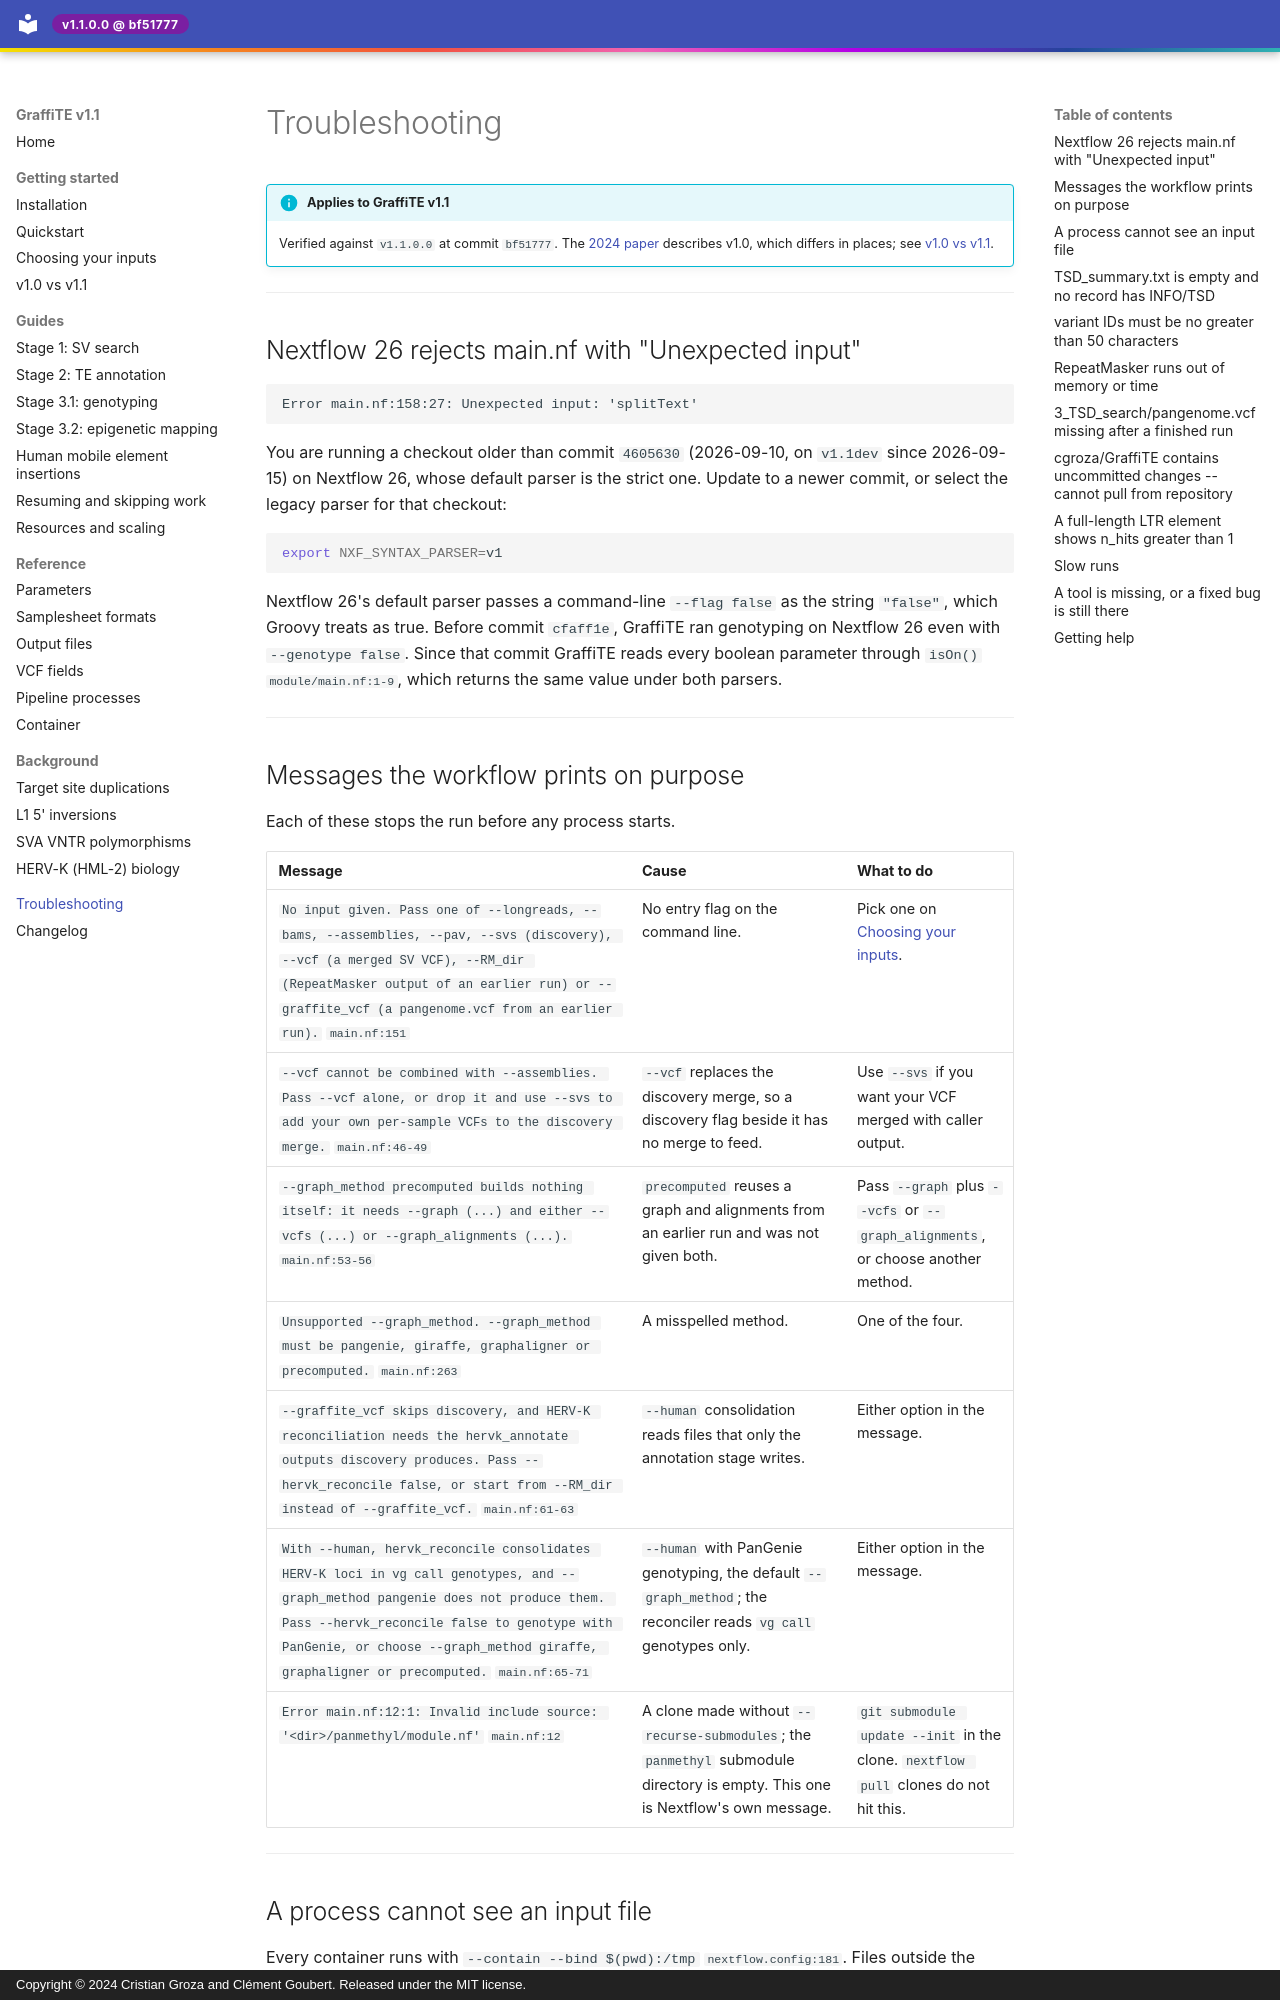

repository: cgroza/GraffiTE · page: troubleshooting/index.html · generator: mkdocs · copyright: Copyright © 2024 Cristian Groza and Clément Goubert. Released under the MIT license.

---
title: Troubleshooting
description: >-
  Messages GraffiTE prints on purpose, failures users have reported, and what to
  do about each.
---

# Troubleshooting

!!! info "Applies to GraffiTE v1.1"
    Verified against `v1.1.0.0` at commit `bf51777`. The
    [2024 paper](https://www.nature.com/articles/s41467-024-53294-2) describes v1.0, which
    differs in places; see [v1.0 vs v1.1](getting-started/v1.0-vs-v1.1.md).

---

## Nextflow 26 rejects main.nf with "Unexpected input"

```
Error main.nf:158:27: Unexpected input: 'splitText'
```

You are running a checkout older than commit `4605630` (2026-09-10, on `v1.1dev` since
2026-09-15) on Nextflow 26, whose default parser is the strict one. Update to a newer commit, or
select the legacy parser for that checkout:

```bash
export NXF_SYNTAX_PARSER=v1
```

Nextflow 26's default parser passes a command-line `--flag false` as the string `"false"`, which
Groovy treats as true. Before commit `cfaff1e`, GraffiTE ran genotyping on Nextflow 26 even with
`--genotype false`. Since that commit GraffiTE reads every boolean parameter through `isOn()`
<span class="src">`module/main.nf:1-9`</span>, which returns the same value under both parsers.

---

## Messages the workflow prints on purpose

Each of these stops the run before any process starts.

| Message | Cause | What to do |
|---|---|---|
| `No input given. Pass one of --longreads, --bams, --assemblies, --pav, --svs (discovery), --vcf (a merged SV VCF), --RM_dir (RepeatMasker output of an earlier run) or --graffite_vcf (a pangenome.vcf from an earlier run).` <span class="src">`main.nf:151`</span> | No entry flag on the command line. | Pick one on [Choosing your inputs](getting-started/choosing-your-inputs.md). |
| `--vcf cannot be combined with --assemblies. Pass --vcf alone, or drop it and use --svs to add your own per-sample VCFs to the discovery merge.` <span class="src">`main.nf:46-49`</span> | `--vcf` replaces the discovery merge, so a discovery flag beside it has no merge to feed. | Use `--svs` if you want your VCF merged with caller output. |
| `--graph_method precomputed builds nothing itself: it needs --graph (...) and either --vcfs (...) or --graph_alignments (...).` <span class="src">`main.nf:53-56`</span> | `precomputed` reuses a graph and alignments from an earlier run and was not given both. | Pass `--graph` plus `--vcfs` or `--graph_alignments`, or choose another method. |
| `Unsupported --graph_method. --graph_method must be pangenie, giraffe, graphaligner or precomputed.` <span class="src">`main.nf:263`</span> | A misspelled method. | One of the four. |
| `--graffite_vcf skips discovery, and HERV-K reconciliation needs the hervk_annotate outputs discovery produces. Pass --hervk_reconcile false, or start from --RM_dir instead of --graffite_vcf.` <span class="src">`main.nf:61-63`</span> | `--human` consolidation reads files that only the annotation stage writes. | Either option in the message. |
| `With --human, hervk_reconcile consolidates HERV-K loci in vg call genotypes, and --graph_method pangenie does not produce them. Pass --hervk_reconcile false to genotype with PanGenie, or choose --graph_method giraffe, graphaligner or precomputed.` <span class="src">`main.nf:65-71`</span> | `--human` with PanGenie genotyping, the default `--graph_method`; the reconciler reads `vg call` genotypes only. | Either option in the message. |
| `Error main.nf:12:1: Invalid include source: '<dir>/panmethyl/module.nf'` <span class="src">`main.nf:12`</span> | A clone made without `--recurse-submodules`; the `panmethyl` submodule directory is empty. This one is Nextflow's own message. | `git submodule update --init` in the clone. `nextflow pull` clones do not hit this. |

---
